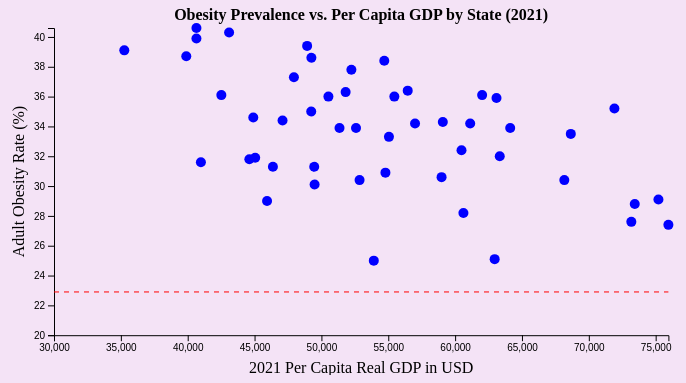
D3 v7 page, settled after 360 driven frames (6 s of simulated time); the page loaded 1 data file(s).


      d3.csv("Obesity-prevalence-by-state-2021.csv").then(function (data) {
        data.forEach(function (d) {
          d["2021 Per Capita Real GDP"] = +d["2021 Per Capita Real GDP"];
          d["Prevalence"] = +d["Prevalence"];
        });
        const filteredData = data.filter(
          (d) => !isNaN(d["2021 Per Capita Real GDP"])
        );

        drawScatterPlot(filteredData);
      });

      function drawScatterPlot(data) {
        const width = window.innerWidth * 0.6;
        const height = window.innerHeight * 0.4;
        const margin = { top: 20, right: 30, bottom: 40, left: 50 };

        const svg = d3
          .select("#chartContainer")
          .append("svg")
          .attr("width", width + margin.left + margin.right)
          .attr("height", height + margin.top + margin.bottom)
          .append("g")
          .attr("transform", `translate(${margin.left},${margin.top})`);

        const x = d3
          .scaleLinear()
          .domain([30000, d3.max(data, (d) => d["2021 Per Capita Real GDP"])])
          .range([0, width]);

        const y = d3
          .scaleLinear()
          .domain([20, d3.max(data, (d) => d["Prevalence"])])
          .range([height, 0]);
        svg
          .append("g")
          .attr("transform", `translate(0,${height})`)
          .call(d3.axisBottom(x));
        svg.append("g").call(d3.axisLeft(y));
        svg
          .append("text")
          .attr("x", width / 2)
          .attr("y", height + margin.top + 18)
          .attr("text-anchor", "middle")
          .text("2021 Per Capita Real GDP in USD");
        svg
          .append("text")
          .attr("transform", "rotate(-90)")
          .attr("x", -height / 2)
          .attr("y", -margin.left + 20)
          .attr("text-anchor", "middle")
          .text("Adult Obesity Rate (%)");

        svg
          .append("text")
          .attr("x", width / 2)
          .attr("y", -margin.top / 2 + 2)
          .attr("text-anchor", "middle")
          .style("font-size", "16px")
          .style("font-weight", "bold")
          .text("Obesity Prevalence vs. Per Capita GDP by State (2021)");

        const tooltip = d3
          .select("#chartContainer")
          .append("div")
          .style("position", "absolute")
          .style("visibility", "hidden")
          .style("background-color", "rgba(0, 0, 0, 0.7)")
          .style("color", "white")
          .style("padding", "4px");

        const referenceY = y(22.9);
        svg
          .append("line")
          .attr("x1", 0)
          .attr("x2", width)
          .attr("y1", referenceY)
          .attr("y2", referenceY)
          .attr("stroke", "red")
          .attr("stroke-dasharray", "5,5");

        svg
          .append("text")
          .attr("x", 675)
          .attr("y", referenceY - 6)
          .attr("fill", "red")
          .text("1992 obesity rate");

        const circles = svg
          .selectAll("circle")
          .data(data)
          .enter()
          .append("circle")
          .attr("cx", (d) => x(d["2021 Per Capita Real GDP"]))
          .attr("cy", (d) => y(d["Prevalence"]))
          .attr("r", 5)
          .attr("fill", "blue")
          .on("mouseover", function (event, d) {
            const tooltipContent = `State: ${d.State}<br/>Per-Capita GDP: $${d["2021 Per Capita Real GDP"]}<br/>Obesity: ${d.Prevalence}%`;
            tooltip.html(tooltipContent).style("visibility", "visible");
          })
          .on("mousemove", function (event) {
            tooltip
              .style("top", event.pageY - 10 + "px")
              .style("left", event.pageX + 10 + "px");
          })
          .on("mouseout", function () {
            tooltip.style("visibility", "hidden");
          });
      }
    

### data: Obesity-prevalence-by-state-2021.csv
?State, Prevalence, 95% CI, 2021 Per Capita Real GDP
Alabama, 39.9, (37.9, 41.8), 40653
Alaska, 33.5, (31.5, 35.5), 68653
Arizona, 31.3, (30.0, 32.6), 46373
Arkansas, 38.7, (36.6, 40.8), 39893
California, 27.6, (26.1, 29.1), 73180
Colorado, 25.1, (24.1, 26.2), 62958
Connecticut, 30.4, (28.9, 31.9), 68167
Delaware, 33.9, (31.8, 36.1), 64121
Georgia, 33.9, (32.2, 35.6), 52589
Hawaii, 25, (23.6, 26.4), 53918
Idaho, 31.6, (30.2, 33.0), 40987
Illinois, 34.2, (31.8, 36.6), 61128
Indiana, 36.3, (35.1, 37.5), 51811
Iowa, 36.4, (35.1, 37.7), 56455
Kansas, 36, (35.1, 37.0), 55454
Kentucky, 40.3, (38.5, 42.2), 43097
Louisiana, 38.6, (36.7, 40.6), 49250
Maine, 31.9, (30.6, 33.2), 45047
Maryland, 34.3, (33.2, 35.5), 59081
Massachusetts, 27.4, (25.9, 28.8), 75952
Michigan, 34.4, (33.1, 35.7), 47094
Minnesota, 32.4, (31.5, 33.3), 60478
Mississippi, 39.1, (37.1, 41.1), 35258
Missouri, 37.3, (35.9, 38.7), 47944
Montana, 31.8, (30.3, 33.3), 44612
Nebraska, 35.9, (34.8, 37.1), 63094
Nevada, 31.3, (28.7, 34.1), 49462
New Hampshire, 30.6, (29.0, 32.3), 58987
New Jersey, 28.2, (26.8, 29.6), 60621
New Mexico, 34.6, (32.9, 36.3), 44904
New York, 29.1, (28.3, 30.0), 75207
North Carolina, 36, (34.2, 37.9), 50524
North Dakota, 35.2, (33.6, 36.9), 71915
Ohio, 37.8, (36.6, 39.0), 52242
Oklahoma, 39.4, (37.7, 41.2), 48932
Oregon, 30.4, (28.9, 31.9), 52855
Pennsylvania, 33.3, (31.7, 34.9), 55051
Rhode Island, 30.1, (28.4, 31.8), 49491
South Carolina, 36.1, (34.6, 37.5), 42516
South Dakota, 38.4, (35.6, 41.4), 54702
Tennessee, 35, (33.1, 36.8), 49238
Texas, 36.1, (34.4, 37.8), 62021
Utah, 30.9, (29.8, 32.1), 54788
Vermont, 29, (27.4, 30.7), 45934
Virginia, 34.2, (32.9, 35.6), 57002
Washington, 28.8, (27.7, 29.9), 73437
West Virginia, 40.6, (39.1, 42.1), 40652
Wisconsin, 33.9, (32.1, 35.7), 51355
Wyoming, 32, (29.9, 34.1), 63339